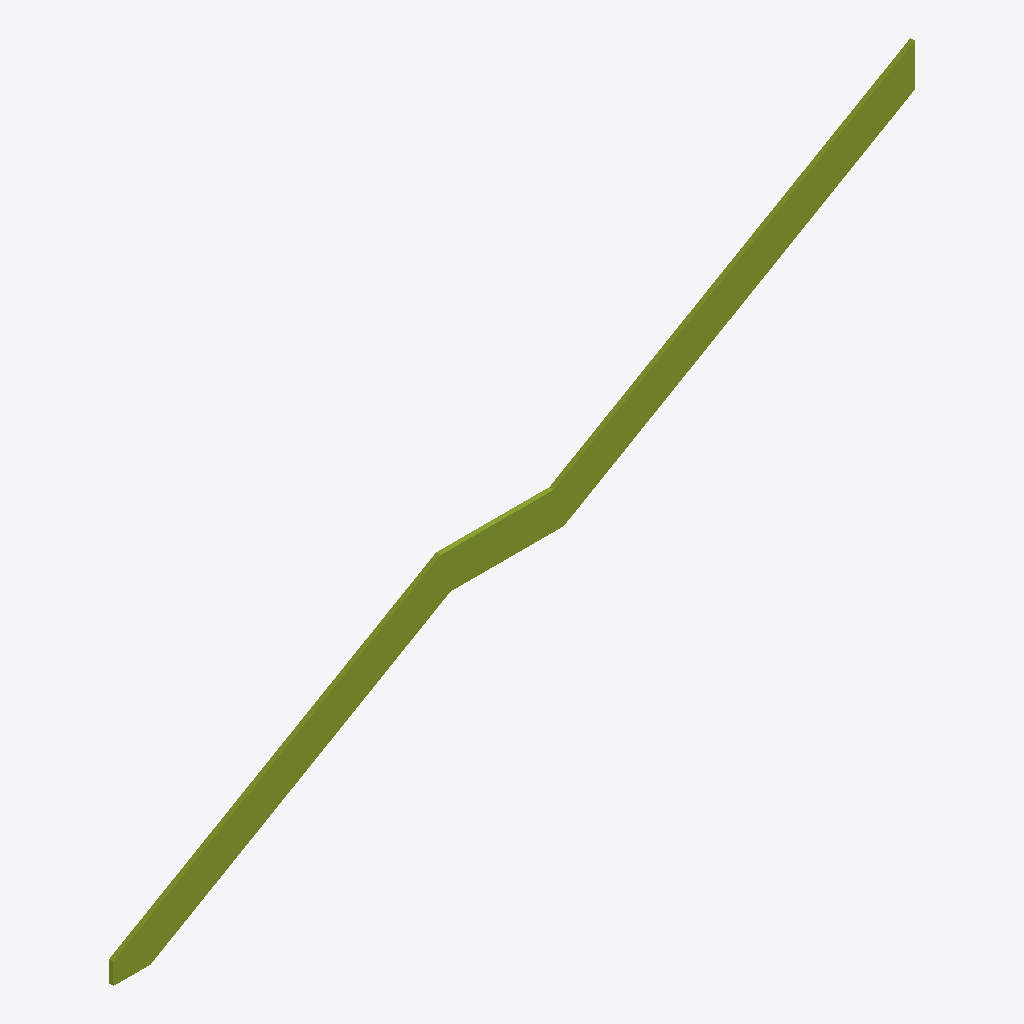
Isometric view of an IFC building model (IFC-SPF (STEP), schema IFC4, length unit millimetre), seen from the south-west, elements coloured by IFC class: 1 member (olive).
Extent 8.8 m × 0.1 m × 4.6 m (x, y, z). Elements (1): 1 IfcMember.

HEADER;
FILE_DESCRIPTION(('ViewDefinition [CoordinationView]'),'2;1');
FILE_NAME('','2025-04-16T18:47:06',(),(),'IfcOpenShell 0.7.0','IfcOpenShell 0.7.0','');
FILE_SCHEMA(('IFC4'));
ENDSEC;
DATA;
#1=IFCPROJECT('3ebXbfGYf0Yw_ZMdmf0tzt',$,'My Project',$,$,$,$,(#64),#45);
#374=IFCSITE('3XB3sRU_L6POIHE7dwzpL8',#373,'My Site',$,$,$,$,$,$,$,$,$,$,$);
#372=IFCMEMBER('1FlRhQR155R8y5uCIsX6$E',#51,$,$,$,#383,#371,$,.STRINGER.);
ENDSEC;
